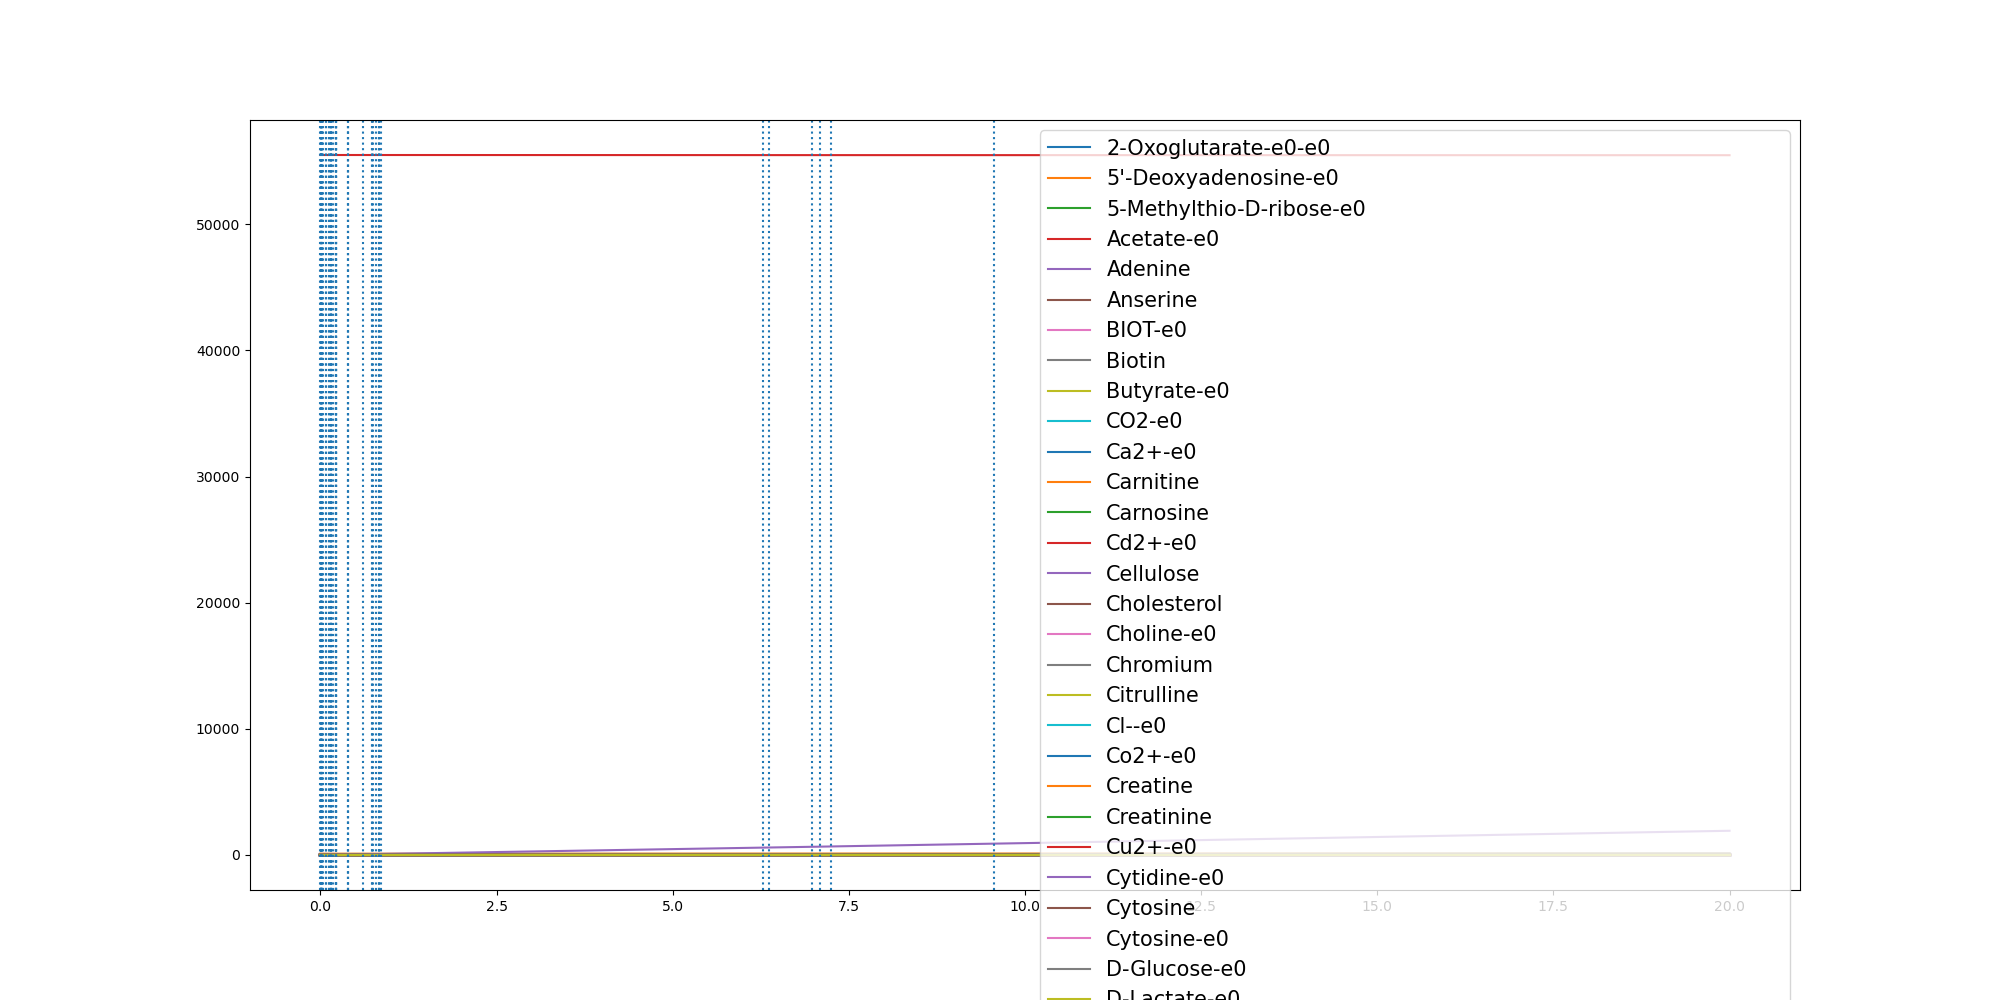

The file beside this chart, header and first rows:
	0.0	0.0020382279442334875	0.008351321111639737	0.008467637346488878	0.008624288583965255	0.008680812238019744	0.008762712040119636	0.02372767493563874	0.02384996492190259	0.026535290087432217	0.042962024609680634	0.08176933277218827	0.08177218452959803	0.11432780807412203	0.114704357011779	0.14783802073502125	0.147869499632284	0.1482972358931034	0.14830273524111343	0.14837907198513753	0.17361244445989804	0.2238877697047424	0.22431681173007972
(CH3)3NO-e0	0.0	0.0	0.0	0.0	0.0	0.0	0.0	0.0	0.0	0.0	0.0	0.0	0.0	0.0	0.0	0.0	0.0	0.0	0.0	0.0	0.0	0.0	0.0
(R)-1,2-Propanediol-e0	0.0	0.0	0.0	0.0	0.0	0.0	0.0	0.0	0.0	0.0	0.0	0.0	0.0	0.0	0.0	0.0	0.0	0.0	0.0	0.0	0.0	0.0	0.0
1,2-Propanediol-e0	0.0	0.0	0.0	0.0	0.0	0.0	0.0	0.0	0.0	0.0	0.0	0.0	0.0	0.0	0.0	0.0	0.0	0.0	0.0	0.0	0.0	0.0	0.0
1,3-Propanediol-e0	0.0	0.0	0.0	0.0	0.0	0.0	0.0	0.0	0.0	0.0	0.0	0.0	0.0	0.0	0.0	0.0	0.0	0.0	0.0	0.0	0.0	0.0	0.0
1,4-beta-D-Xylan-e0	0.0	0.0	0.0	0.0	0.0	0.0	0.0	0.0	0.0	0.0	0.0	0.0	0.0	0.0	0.0	0.0	0.0	0.0	0.0	0.0	0.0	0.0	0.0
2-Fucosyllactose-e0	0.0	0.0	0.0	0.0	0.0	0.0	0.0	0.0	0.0	0.0	0.0	0.0	0.0	0.0	0.0	0.0	0.0	0.0	0.0	0.0	0.0	0.0	0.0
2-Oxoglutarate-e0-e0	0.0	8.2e-06	3.37e-05	3.42e-05	3.48e-05	3.5e-05	3.54e-05	9.57e-05	9.62e-05	0.000107	0.000173	0.0003282	0.0003282	0.0004578	0.0004593	0.0005905	0.0005906	0.0005923	0.0005923	0.0005926	0.0006921	0.0008892	0.0008908
3-dehydrocholate-e0	0.0	0.0	0.0	0.0	0.0	0.0	0.0	0.0	0.0	0.0	0.0	0.0	0.0	0.0	0.0	0.0	0.0	0.0	0.0	0.0	0.0	0.0	0.0
3alpha,7alpha-Dihydroxy-12-oxo-5beta-cho…	0.0	0.0	0.0	0.0	0.0	0.0	0.0	0.0	0.0	0.0	0.0	0.0	0.0	0.0	0.0	0.0	0.0	0.0	0.0	0.0	0.0	0.0	0.0
5'-Deoxyadenosine-e0	0.0	1e-07	6e-07	6e-07	6e-07	6e-07	6e-07	1.7e-06	1.7e-06	1.9e-06	3.1e-06	5.8e-06	5.8e-06	8e-06	8.1e-06	1.04e-05	1.04e-05	1.04e-05	1.04e-05	1.04e-05	1.21e-05	1.55e-05	1.56e-05
5-Methylthio-D-ribose-e0	0.0	1e-07	4e-07	5e-07	5e-07	5e-07	5e-07	1.3e-06	1.3e-06	1.4e-06	2.3e-06	4.3e-06	4.3e-06	6e-06	6.1e-06	7.8e-06	7.8e-06	7.8e-06	7.8e-06	7.8e-06	9.1e-06	1.18e-05	1.18e-05
ACTN-e0	0.0	0.0	0.0	0.0	0.0	0.0	0.0	0.0	0.0	0.0	0.0	0.0	0.0	0.0	0.0	0.0	0.0	0.0	0.0	0.0	0.0	0.0	0.0
Acetaldehyde-e0	0.0	0.0	0.0	0.0	0.0	0.0	0.0	0.0	0.0	0.0	0.0	0.0	0.0	0.0	0.0	0.0	0.0	0.0	0.0	0.0	0.0	0.0	0.0
Acetate-e0	0.0	0.0005159	0.00291	0.002969	0.003048	0.003077	0.003118	0.01068	0.01074	0.0121	0.02038	0.04597	0.04597	0.08312	0.08368	0.1324	0.1325	0.1331	0.1331	0.1332	0.1703	0.2632	0.2642
Acetone-e0	0.0	0.0	0.0	0.0	0.0	0.0	0.0	0.0	0.0	0.0	0.0	0.0	0.0	0.0	0.0	0.0	0.0	0.0	0.0	0.0	0.0	0.0	0.0
Adenine	0.3271	0.3271	0.3271	0.3271	0.3271	0.3271	0.3271	0.3271	0.3271	0.3271	0.3271	0.3271	0.3271	0.3271	0.3271	0.3271	0.3271	0.3271	0.3271	0.3271	0.3271	0.3271	0.3271
Adenosine-e0	0.0	0.0	0.0	0.0	0.0	0.0	0.0	0.0	0.0	0.0	0.0	0.0	0.0	0.0	0.0	0.0	0.0	0.0	0.0	0.0	0.0	0.0	0.0
Allantoin-e0	0.0	0.0	0.0	0.0	0.0	0.0	0.0	0.0	0.0	0.0	0.0	0.0	0.0	0.0	0.0	0.0	0.0	0.0	0.0	0.0	0.0	0.0	0.0
Amylotriose-e0	0.0	0.0	0.0	0.0	0.0	0.0	0.0	0.0	0.0	0.0	0.0	0.0	0.0	0.0	0.0	0.0	0.0	0.0	0.0	0.0	0.0	0.0	0.0
Anserine	0.0001	0.0001	0.0001	0.0001	0.0001	0.0001	0.0001	0.0001	0.0001	0.0001	0.0001	0.0001	0.0001	0.0001	0.0001	0.0001	0.0001	0.0001	0.0001	0.0001	0.0001	0.0001	0.0001
Arsenate	0.0	0.0	0.0	0.0	0.0	0.0	0.0	0.0	0.0	0.0	0.0	0.0	0.0	0.0	0.0	0.0	0.0	0.0	0.0	0.0	0.0	0.0	0.0
BDOH-e0	0.0	0.0	0.0	0.0	0.0	0.0	0.0	0.0	0.0	0.0	0.0	0.0	0.0	0.0	0.0	0.0	0.0	0.0	0.0	0.0	0.0	0.0	0.0
BET-e0	0.0	0.0	0.0	0.0	0.0	0.0	0.0	0.0	0.0	0.0	0.0	0.0	0.0	0.0	0.0	0.0	0.0	0.0	0.0	0.0	0.0	0.0	0.0
BIOT-e0	2.74e-05	2.74e-05	2.74e-05	2.74e-05	2.74e-05	2.74e-05	2.74e-05	2.74e-05	2.74e-05	2.74e-05	2.74e-05	2.74e-05	2.74e-05	2.74e-05	2.74e-05	2.74e-05	2.74e-05	2.74e-05	2.74e-05	2.74e-05	2.74e-05	2.74e-05	2.74e-05
Benzoate-e0	0.0	0.0	0.0	0.0	0.0	0.0	0.0	0.0	0.0	0.0	0.0	0.0	0.0	0.0	0.0	0.0	0.0	0.0	0.0	0.0	0.0	0.0	0.0
Biotin	2.74e-05	2.74e-05	2.74e-05	2.74e-05	2.74e-05	2.74e-05	2.74e-05	2.74e-05	2.74e-05	2.74e-05	2.74e-05	2.74e-05	2.74e-05	2.74e-05	2.74e-05	2.74e-05	2.74e-05	2.74e-05	2.74e-05	2.74e-05	2.74e-05	2.74e-05	2.74e-05
Butyrate-e0	0.0	6.68e-05	0.0006725	0.000691	0.0007158	0.0007248	0.0007378	0.003109	0.003128	0.003547	0.006108	0.009134	0.009134	0.009134	0.009134	0.009134	0.009134	0.009134	0.009134	0.009134	0.009134	0.009134	0.009134
CELB-e0-e0	0.0	0.0	0.0	0.0	0.0	0.0	0.0	0.0	0.0	0.0	0.0	0.0	0.0	0.0	0.0	0.0	0.0	0.0	0.0	0.0	0.0	0.0	0.0
CO-e0	0.0	0.0	0.0	0.0	0.0	0.0	0.0	0.0	0.0	0.0	0.0	0.0	0.0	0.0	0.0	0.0	0.0	0.0	0.0	0.0	0.0	0.0	0.0
CO2-e0	0.0	0.0001965	0.001602	0.001643	0.001698	0.001718	0.001747	0.009268	0.009348	0.01115	0.02258	0.05562	0.05563	0.09906	0.09968	0.1548	0.1549	0.1556	0.1556	0.1557	0.2041	0.3197	0.3207
Ca2+-e0	0.8715	0.8715	0.8715	0.8715	0.8715	0.8715	0.8715	0.8715	0.8715	0.8715	0.8715	0.8715	0.8715	0.8715	0.8715	0.8715	0.8715	0.8715	0.8715	0.8715	0.8715	0.8715	0.8715
Carnitine	4.591	4.591	4.591	4.591	4.591	4.591	4.591	4.591	4.591	4.591	4.591	4.591	4.591	4.591	4.591	4.591	4.591	4.591	4.591	4.591	4.591	4.591	4.591
Carnosine	8.177	8.177	8.177	8.177	8.177	8.177	8.177	8.177	8.177	8.177	8.177	8.177	8.177	8.177	8.177	8.177	8.177	8.177	8.177	8.177	8.177	8.177	8.177
Cd2+-e0	6.67e-05	6.67e-05	6.67e-05	6.67e-05	6.67e-05	6.67e-05	6.67e-05	6.67e-05	6.67e-05	6.67e-05	6.67e-05	6.67e-05	6.67e-05	6.67e-05	6.67e-05	6.67e-05	6.67e-05	6.67e-05	6.67e-05	6.67e-05	6.67e-05	6.67e-05	6.67e-05
Cellulose	0.7503	0.7503	0.7503	0.7503	0.7503	0.7503	0.7503	0.7503	0.7503	0.7503	0.7503	0.7503	0.7503	0.7503	0.7503	0.7503	0.7503	0.7503	0.7503	0.7503	0.7503	0.7503	0.7503
Chenodiol-e0	0.0	0.0	0.0	0.0	0.0	0.0	0.0	0.0	0.0	0.0	0.0	0.0	0.0	0.0	0.0	0.0	0.0	0.0	0.0	0.0	0.0	0.0	0.0
Chenodiol-e0-e0	0.0	0.0	0.0	0.0	0.0	0.0	0.0	0.0	0.0	0.0	0.0	0.0	0.0	0.0	0.0	0.0	0.0	0.0	0.0	0.0	0.0	0.0	0.0
Cholate-e0	0.0	0.0	0.0	0.0	0.0	0.0	0.0	0.0	0.0	0.0	0.0	0.0	0.0	0.0	0.0	0.0	0.0	0.0	0.0	0.0	0.0	0.0	0.0
Cholesterol	0.0003	0.0003	0.0003	0.0003	0.0003	0.0003	0.0003	0.0003	0.0003	0.0003	0.0003	0.0003	0.0003	0.0003	0.0003	0.0003	0.0003	0.0003	0.0003	0.0003	0.0003	0.0003	0.0003
Choline-e0	0.03205	0.03205	0.03205	0.03205	0.03205	0.03205	0.03205	0.03205	0.03205	0.03205	0.03205	0.03205	0.03205	0.03205	0.03205	0.03205	0.03205	0.03205	0.03205	0.03205	0.03205	0.03205	0.03205
Chromium	0.0005932	0.0005932	0.0005932	0.0005932	0.0005932	0.0005932	0.0005932	0.0005932	0.0005932	0.0005932	0.0005932	0.0005932	0.0005932	0.0005932	0.0005932	0.0005932	0.0005932	0.0005932	0.0005932	0.0005932	0.0005932	0.0005932	0.0005932
Citrate-e0	0.0	0.0	0.0	0.0	0.0	0.0	0.0	0.0	0.0	0.0	0.0	0.0	0.0	0.0	0.0	0.0	0.0	0.0	0.0	0.0	0.0	0.0	0.0
Citrulline	0.4224	0.4224	0.4224	0.4224	0.4224	0.4224	0.4224	0.4224	0.4224	0.4224	0.4224	0.4224	0.4224	0.4224	0.4224	0.4224	0.4224	0.4224	0.4224	0.4224	0.4224	0.4224	0.4224
Cl--e0	11.84	11.84	11.84	11.84	11.84	11.84	11.84	11.84	11.84	11.84	11.84	11.84	11.84	11.84	11.84	11.84	11.84	11.84	11.84	11.84	11.84	11.84	11.84
Co2+-e0	1.0	1	1	1	1	1	1	1	1	1	1	1	1	1	1	1	1	1	1	1	1	1	1
CoA-e0	0.0	0.0	0.0	0.0	0.0	0.0	0.0	0.0	0.0	0.0	0.0	0.0	0.0	0.0	0.0	0.0	0.0	0.0	0.0	0.0	0.0	0.0	0.0
Creatine	5.643	5.643	5.643	5.643	5.643	5.643	5.643	5.643	5.643	5.643	5.643	5.643	5.643	5.643	5.643	5.643	5.643	5.643	5.643	5.643	5.643	5.643	5.643
Creatinine	4.906	4.906	4.906	4.906	4.906	4.906	4.906	4.906	4.906	4.906	4.906	4.906	4.906	4.906	4.906	4.906	4.906	4.906	4.906	4.906	4.906	4.906	4.906
Cu2+-e0	0.005341	0.005341	0.00534	0.00534	0.00534	0.00534	0.00534	0.005339	0.005339	0.005339	0.005337	0.005334	0.005334	0.005331	0.005331	0.005328	0.005328	0.005328	0.005328	0.005328	0.005325	0.005321	0.005321
Cyanate-e0	0.0	0.0	0.0	0.0	0.0	0.0	0.0	0.0	0.0	0.0	0.0	0.0	0.0	0.0	0.0	0.0	0.0	0.0	0.0	0.0	0.0	0.0	0.0
Cytidine-e0	0.0	0.0	0.0	0.0	0.0	0.0	0.0	0.0	0.0	0.0	0.0	0.0	0.0	0.0	0.0	0.0	0.0	0.0	0.0	0.0	0.0	0.0	0.0
Cytosine	0.1962	0.1962	0.1962	0.1962	0.1962	0.1962	0.1962	0.1962	0.1962	0.1962	0.1962	0.1962	0.1962	0.1962	0.1962	0.1962	0.1962	0.1962	0.1962	0.1962	0.1962	0.1962	0.1962
Cytosine-e0	0.1962	0.1962	0.1962	0.1962	0.1962	0.1962	0.1962	0.1962	0.1962	0.1962	0.1962	0.1961	0.1961	0.1961	0.1961	0.1961	0.1961	0.1961	0.1961	0.1961	0.196	0.196	0.196
D-Alanine-e0	0.0	0.0	0.0	0.0	0.0	0.0	0.0	0.0	0.0	0.0	0.0	0.0	0.0	0.0	0.0	0.0	0.0	0.0	0.0	0.0	0.0	0.0	0.0
D-Arabinose-e0	0.0	0.0	0.0	0.0	0.0	0.0	0.0	0.0	0.0	0.0	0.0	0.0	0.0	0.0	0.0	0.0	0.0	0.0	0.0	0.0	0.0	0.0	0.0
D-Fructose-e0	0.0	0.0	0.0	0.0	0.0	0.0	0.0	0.0	0.0	0.0	0.0	0.0	0.0	0.0	0.0	0.0	0.0	0.0	0.0	0.0	0.0	0.0	0.0
D-Galactonate-e0-e0	0.0	0.0	0.0	0.0	0.0	0.0	0.0	0.0	0.0	0.0	0.0	0.0	0.0	0.0	0.0	0.0	0.0	0.0	0.0	0.0	0.0	0.0	0.0
D-Glucose-e0	9.865	9.865	9.865	9.865	9.865	9.865	9.865	9.864	9.864	9.864	9.862	9.86	9.86	9.858	9.858	9.856	9.856	9.856	9.856	9.856	9.854	9.851	9.851
D-Glyceraldehyde-e0	0.0	0.0	0.0	0.0	0.0	0.0	0.0	0.0	0.0	0.0	0.0	0.0	0.0	0.0	0.0	0.0	0.0	0.0	0.0	0.0	0.0	0.0	0.0
D-Lactate-e0	0.0	0.0001968	0.0008058	0.000817	0.0008321	0.0008376	0.0008455	0.002287	0.002299	0.002557	0.004134	0.007845	0.007845	0.01094	0.01098	0.01411	0.01411	0.01415	0.01415	0.01416	0.01654	0.02124	0.02128
... 185 more rows
